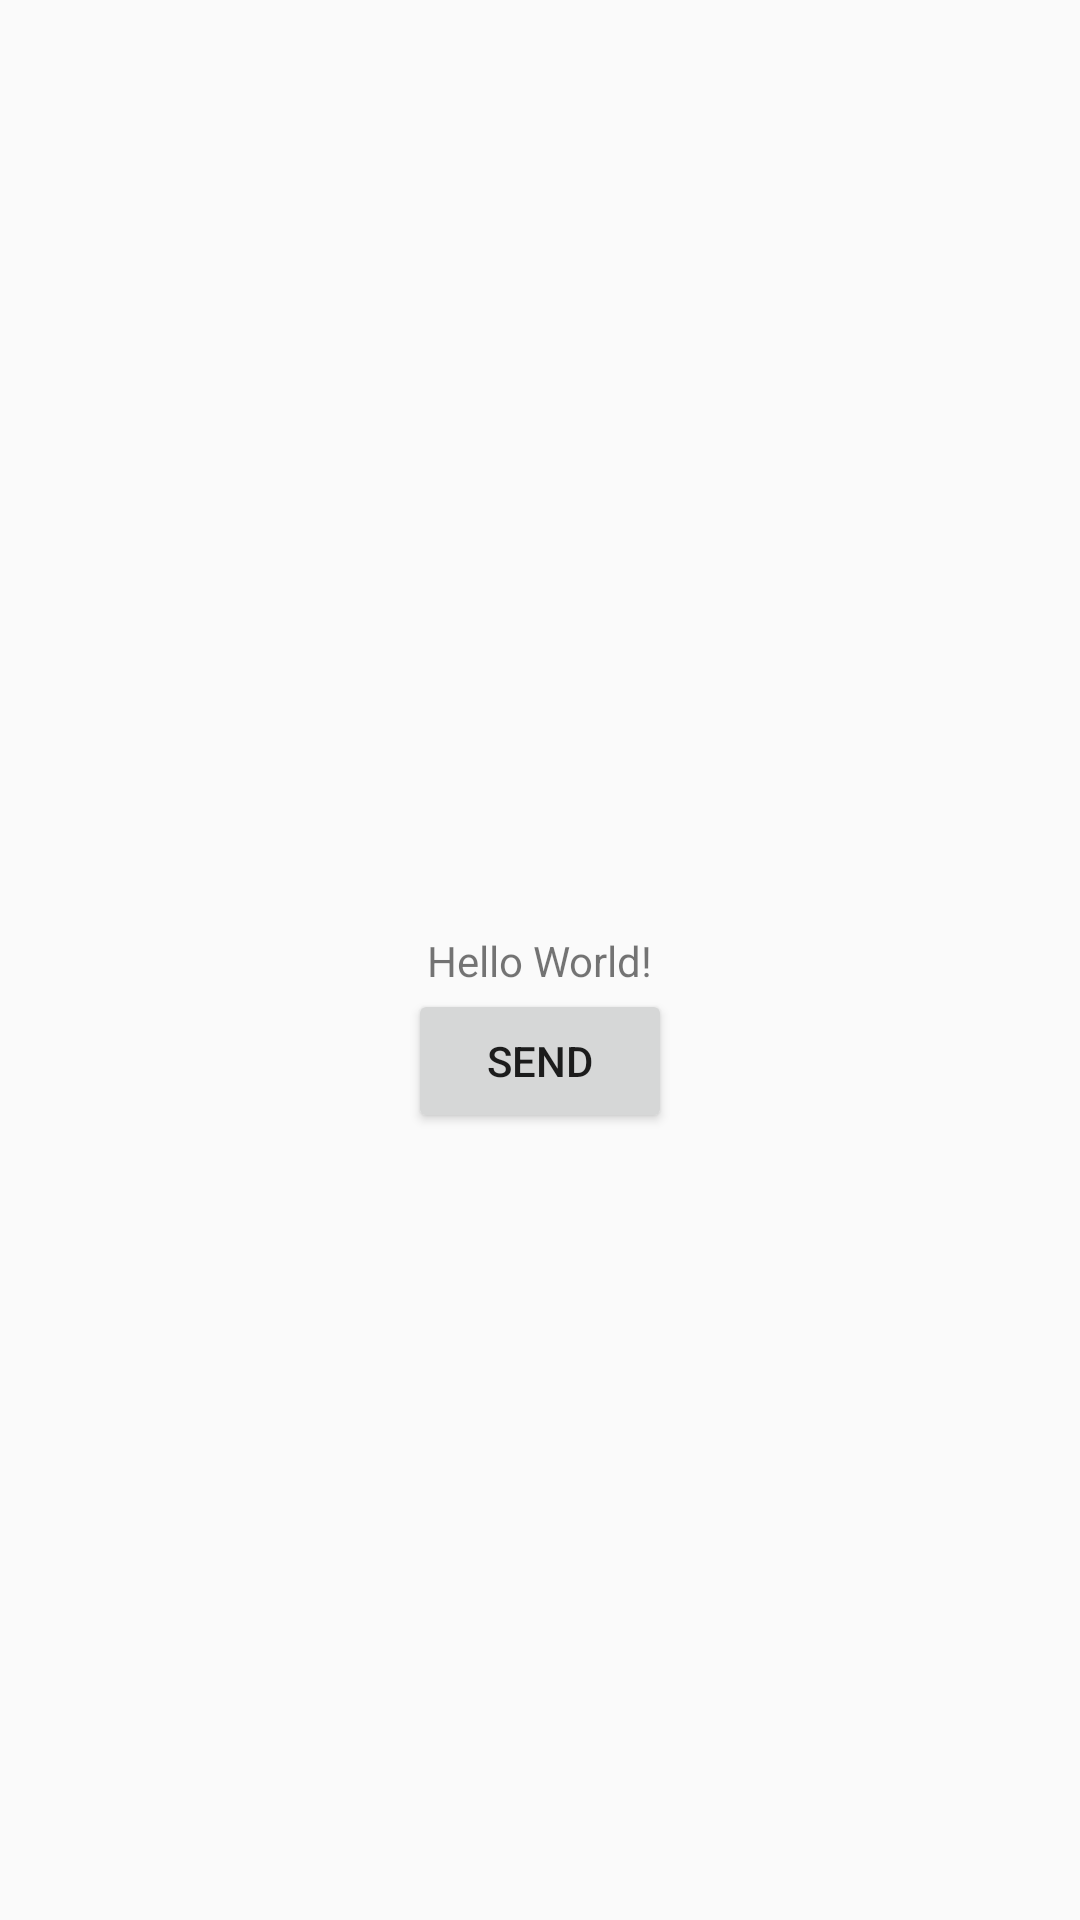

Write the Android layout XML for this screen, with the resource values it uses.
<!-- AndroidManifest.xml: application theme AppTheme -->
<!-- res/layout/activity_main.xml -->
<?xml version="1.0" encoding="utf-8"?>
<androidx.constraintlayout.widget.ConstraintLayout xmlns:android="http://schemas.android.com/apk/res/android"
    xmlns:app="http://schemas.android.com/apk/res-auto"
    xmlns:tools="http://schemas.android.com/tools"
    android:layout_width="match_parent"
    android:layout_height="match_parent"
    tools:context=".MainActivity">

    <TextView
        android:id="@+id/resultText"
        android:layout_width="wrap_content"
        android:layout_height="wrap_content"
        android:text="Hello World!"
        app:layout_constraintBottom_toBottomOf="parent"
        app:layout_constraintLeft_toLeftOf="parent"
        app:layout_constraintRight_toRightOf="parent"
        app:layout_constraintTop_toTopOf="parent" />

    <androidx.appcompat.widget.AppCompatButton
        android:id="@+id/sendBtn"
        android:layout_width="wrap_content"
        android:layout_height="wrap_content"
        android:text="send"
        app:layout_constraintEnd_toEndOf="@id/resultText"
        app:layout_constraintStart_toStartOf="@id/resultText"
        app:layout_constraintTop_toBottomOf="@id/resultText" />

</androidx.constraintlayout.widget.ConstraintLayout>
<!-- resources referenced by this layout -->
<resources>
  <style name="AppTheme" parent="Theme.AppCompat.Light.DarkActionBar">
          
          <item name="colorPrimary">@color/colorPrimary</item>
          <item name="colorPrimaryDark">@color/colorPrimaryDark</item>
          <item name="colorAccent">@color/colorAccent</item>
          <item name="windowActionBar">false</item>
          <item name="windowNoTitle">true</item>
      </style>
  <color name="colorPrimary">#111111</color>
  <color name="colorPrimaryDark">#161F43</color>
  <color name="colorAccent">#E02129</color>
</resources>
